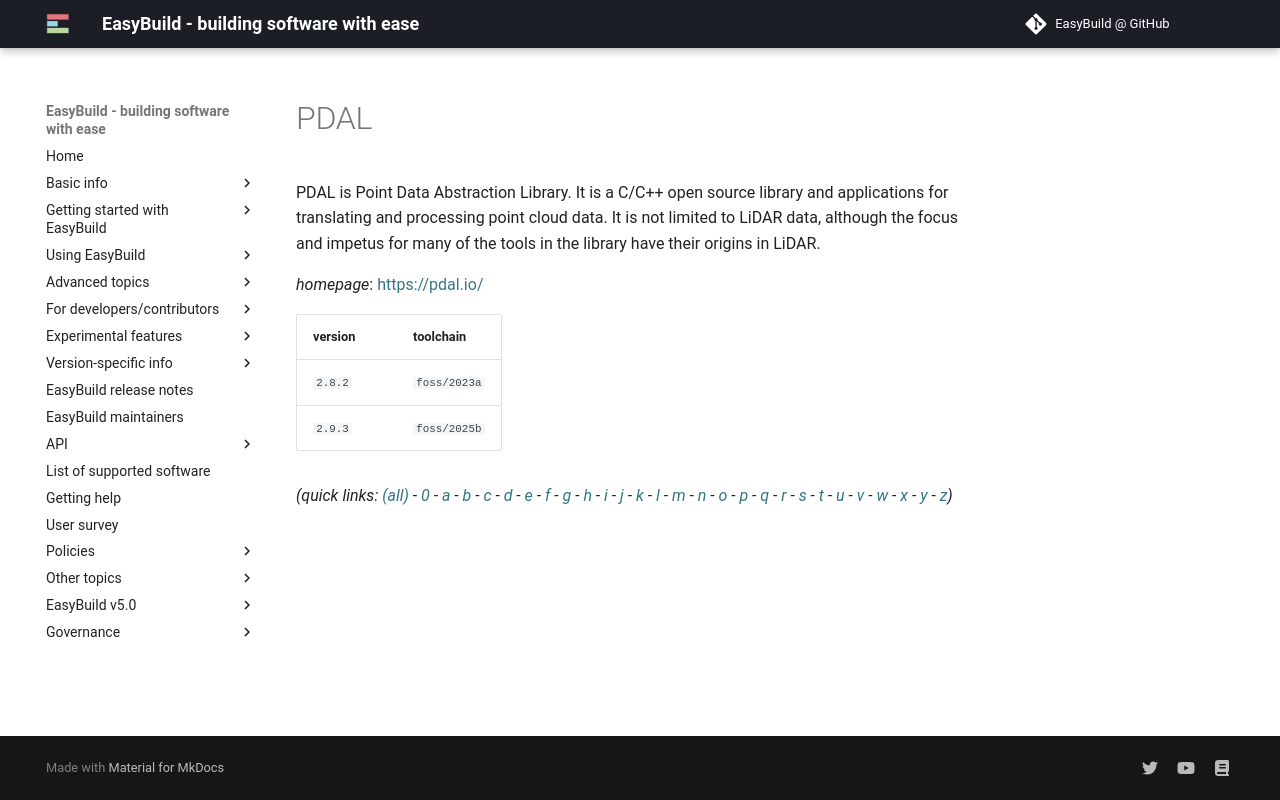

repository: easybuilders/easybuild-docs · page: version-specific/supported-software/p/PDAL/index.html · generator: mkdocs

---
search:
  boost: 0.5
---
# PDAL

PDAL is Point Data Abstraction Library. It is a C/C++ open source library and applications for translating and processing point cloud data. It is not limited to LiDAR data, although the focus and impetus for many of the tools in the library have their origins in LiDAR.

*homepage*: <https://pdal.io/>

version | toolchain
--------|----------
``2.8.2`` | ``foss/2023a``
``2.9.3`` | ``foss/2025b``


*(quick links: [(all)](../index.md) - [0](../0/index.md) - [a](../a/index.md) - [b](../b/index.md) - [c](../c/index.md) - [d](../d/index.md) - [e](../e/index.md) - [f](../f/index.md) - [g](../g/index.md) - [h](../h/index.md) - [i](../i/index.md) - [j](../j/index.md) - [k](../k/index.md) - [l](../l/index.md) - [m](../m/index.md) - [n](../n/index.md) - [o](../o/index.md) - [p](../p/index.md) - [q](../q/index.md) - [r](../r/index.md) - [s](../s/index.md) - [t](../t/index.md) - [u](../u/index.md) - [v](../v/index.md) - [w](../w/index.md) - [x](../x/index.md) - [y](../y/index.md) - [z](../z/index.md))*
